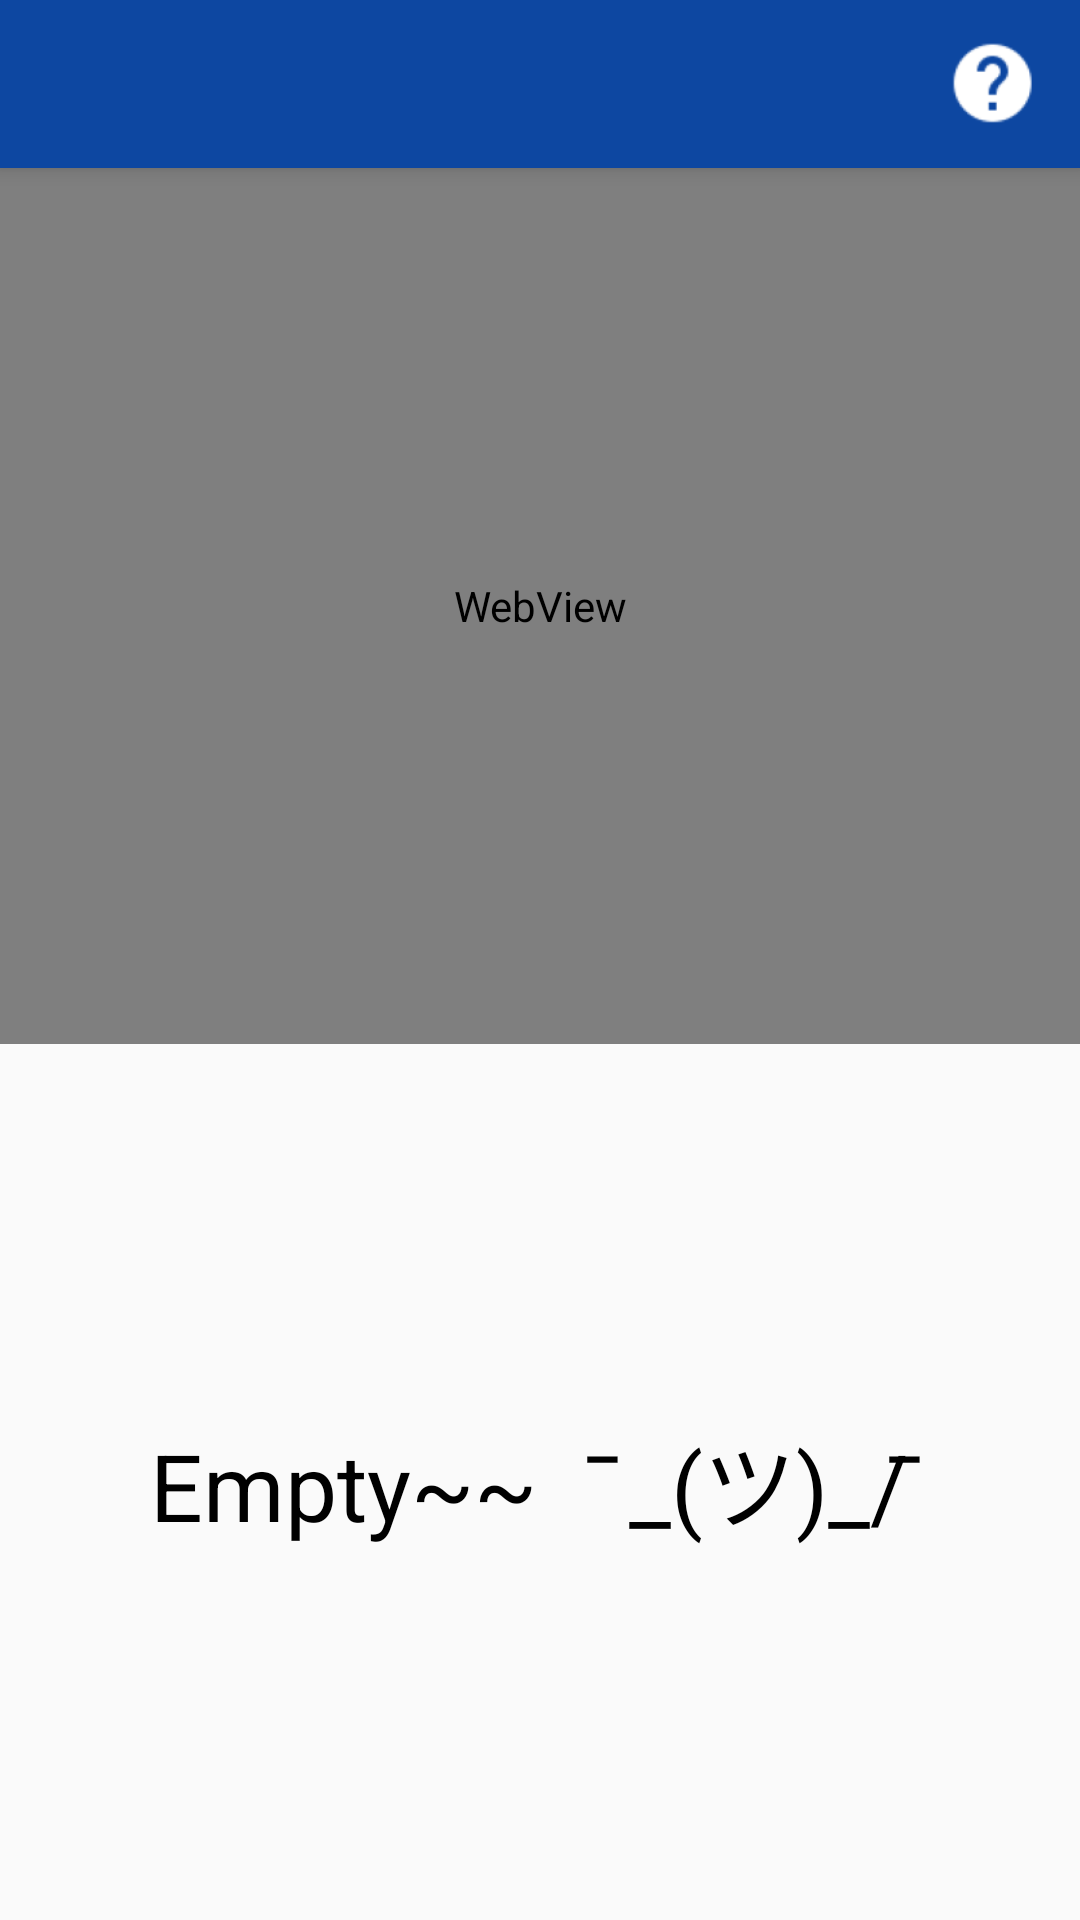

Reconstruct the res/layout file that produces this screen, plus the resources it refers to.
<!-- AndroidManifest.xml: application theme AppTheme -->
<!-- res/layout/activity2_euni2.xml -->
<?xml version="1.0" encoding="utf-8"?>
<androidx.coordinatorlayout.widget.CoordinatorLayout
	xmlns:android="http://schemas.android.com/apk/res/android"
	xmlns:app="http://schemas.android.com/apk/res-auto"
	xmlns:tools="http://schemas.android.com/tools"
	android:id="@+id/_coordinator"
	android:layout_width="match_parent"
	android:layout_height="match_parent"
	android:fitsSystemWindows="true"
	tools:context=".Activity2_EUNI2">
	<com.google.android.material.appbar.AppBarLayout
		android:id="@+id/_app_bar"
		android:layout_width="match_parent"
		android:layout_height="wrap_content"
		android:theme="@style/AppTheme.AppBarOverlay">

		<androidx.appcompat.widget.Toolbar
			android:id="@+id/_toolbar"
			android:layout_width="match_parent"
			android:layout_height="?attr/actionBarSize"
			android:background="?attr/colorPrimary"
			app:popupTheme="@style/AppTheme.PopupOverlay">
			<ImageView
				android:id="@+id/button_appbar"
				android:layout_width="wrap_content"
				android:layout_height="31dp"
				android:layout_gravity="end"
				android:layout_marginRight="11dp"
				android:onClick="WebView_Help"
				android:src="@drawable/ic_help_webview" />
		</androidx.appcompat.widget.Toolbar>
	</com.google.android.material.appbar.AppBarLayout>

	<LinearLayout
		android:layout_width="match_parent"
		android:layout_height="match_parent"
		android:orientation="vertical"
		app:layout_behavior="@string/appbar_scrolling_view_behavior">

		<WebView
			android:id="@+id/web_EUNI"
			android:layout_width="match_parent"
			android:layout_height="match_parent"
			android:layout_weight="1"
			tools:visibility="gone" />

		<TextView
			android:id="@+id/text"
			android:layout_width="match_parent"
			android:layout_height="match_parent"
			android:layout_gravity="center"
			android:layout_weight="1"
			android:gravity="center"
			android:text="@string/ThisCourseDoesNotHaveAny"
			android:textColor="@color/text_color"
			android:textSize="31sp"
			tools:visibility="gone" />

	</LinearLayout>

	<FrameLayout
		android:layout_width="match_parent"
		android:layout_height="match_parent">
		
		<include layout="@layout/progress_overlay"/>
	</FrameLayout>

</androidx.coordinatorlayout.widget.CoordinatorLayout>
<!-- res/layout/progress_overlay.xml (included above) -->
<?xml version="1.0" encoding="utf-8"?>
<RelativeLayout xmlns:android="http://schemas.android.com/apk/res/android"
    android:layout_width="match_parent"
    android:layout_height="match_parent"
    android:background="#AD000000"
    android:gravity="center"
    android:visibility="gone"
    android:clickable="true"
    android:focusable="true"
    android:id="@+id/progress_overlay">
    <LinearLayout
        android:layout_width="wrap_content"
        android:layout_height="wrap_content"
        android:orientation="vertical"
        android:gravity="center"
        android:padding="20dp">

        <ImageView
            android:id="@+id/loading_image"
            android:layout_width="67dp"
            android:layout_height="67dp"
            android:src="@drawable/ic_launcher_round" />
        <TextView
            android:id="@+id/loading_text"
            android:layout_width="wrap_content"
            android:layout_height="wrap_content"
            android:layout_gravity="center"
            android:gravity="center"
            android:text="@string/prog"
            android:layout_marginTop="7dp"
            android:textColor="@color/white"
            android:textSize="16sp"/>
        </LinearLayout>
</RelativeLayout>
<!-- resources referenced by this layout -->
<resources>
  <color name="text_color">@color/black</color>
  <color name="white">#FFFFFFFF</color>
  <!-- drawable ic_help_webview: png bitmap (drawable-xhdpi, 2769 bytes) -->
  <!-- drawable ic_launcher_round: png bitmap (drawable-xhdpi, 202672 bytes) -->
  <string name="ThisCourseDoesNotHaveAny" translatable="false">Empty~~    ̄_(ツ)_/ ̄</string>
  <string name="prog" translatable="false">Loading...</string>
  <style name="AppTheme.AppBarOverlay" parent="ThemeOverlay.MaterialComponents.Dark.ActionBar" />
  <style name="AppTheme.PopupOverlay" parent="ThemeOverlay.MaterialComponents.Light">
  		<item name="android:textColor">@color/black</item>
  		<item name="android:colorBackground">@color/white</item>
  	</style>
  <style name="AppTheme" parent="Theme.MaterialComponents.Light.NoActionBar.Bridge">
  		<item name="colorPrimary">@color/colorPrimary</item>
  		<item name="colorPrimaryDark">@color/colorPrimaryDark</item>
  		<item name="colorAccent">@color/colorAccent</item>
  		<item name="colorControlHighlight">@color/colorControlHighlight</item>
  		<item name="colorControlNormal">@color/colorControlNormal</item>
  		<item name="itemBackground">@color/gray</item>
  		<item name="android:actionOverflowButtonStyle">@style/MyOverflowButtonStyle</item>
  	</style>
  <color name="black">#FF000000</color>
  <color name="colorPrimary">#0D47A1</color>
  <color name="colorPrimaryDark">#093881</color>
  <color name="colorAccent">#1565C0</color>
  <color name="colorControlHighlight">#008DCD</color>
  <color name="colorControlNormal">#1565C0</color>
  <color name="gray">#FF3A3A3A</color>
  <style name="MyOverflowButtonStyle" parent="Widget.AppCompat.ActionButton.Overflow">
  		
  		<item name="android:src">@drawable/ic_location_white_small</item>
  	</style>
  <!-- drawable ic_location_white_small: png bitmap (drawable-xhdpi, 1479 bytes) -->
</resources>
